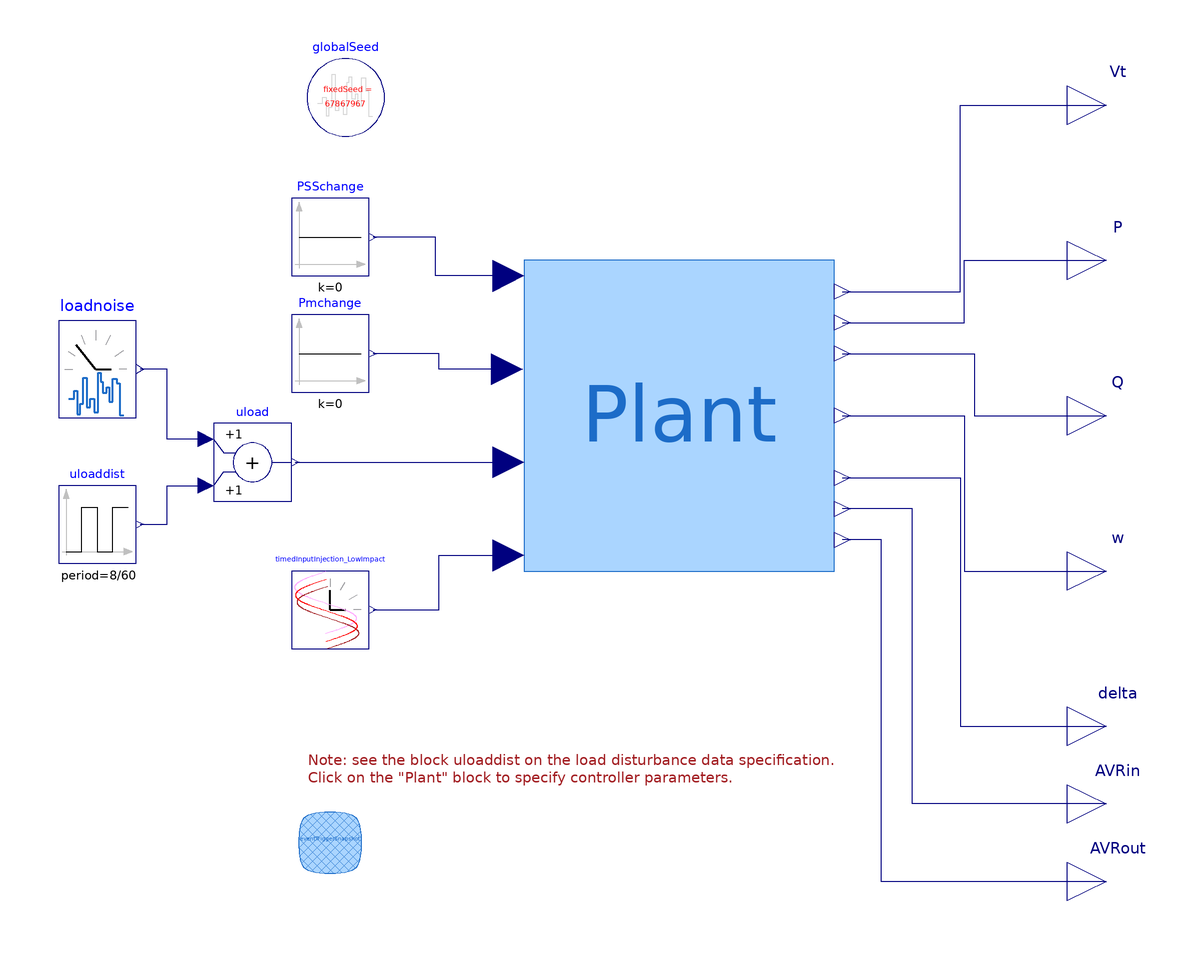

This picture is the connection diagram that the Modelica source below describes through its graphical annotations.

model A_noise_lowimpactmultisine
    "Main model used for the identification and verification experiments as in Figs. 6 and 10 in [2]."

    extends Modelica.Icons.Example;
    Modelica.Blocks.Interfaces.RealOutput Vt
      annotation (Placement(transformation(extent={{100,70},{120,90}}),
          iconTransformation(extent={{100,70},{120,90}})));
  public
    Modelica.Blocks.Interfaces.RealOutput Q
      annotation (Placement(transformation(extent={{100,-10},{120,10}}),
          iconTransformation(extent={{100,-10},{120,10}})));
    Modelica.Blocks.Interfaces.RealOutput P
      annotation (Placement(transformation(extent={{100,30},{120,50}}),
          iconTransformation(extent={{100,30},{120,50}})));
    Modelica.Blocks.Interfaces.RealOutput w
      annotation (Placement(transformation(extent={{100,-50},{120,-30}}),
          iconTransformation(extent={{100,-50},{120,-30}})));
    Modelica.Blocks.Interfaces.RealOutput delta
      annotation (Placement(transformation(extent={{100,-90},{120,-70}}),
          iconTransformation(extent={{100,-90},{120,-70}})));
    Modelica.Blocks.Sources.Constant PSSchange(k=0)
      annotation (Placement(transformation(extent={{-100,36},{-80,56}})));
    Modelica.Blocks.Sources.Constant Pmchange(k=0)
      annotation (Placement(transformation(extent={{-100,6},{-80,26}})));
    Example1.Base.Systems.gridIO Plant(t1=0.5, t2=Modelica.Constants.inf)
      annotation (Placement(transformation(extent={{-40,-40},{40,40}})));
    inner Modelica.Blocks.Noise.GlobalSeed globalSeed(useAutomaticSeed=
          false)
      annotation (Placement(transformation(extent={{-96,72},{-76,92}})));
    Modelica.Blocks.Interfaces.RealOutput AVRin annotation (Placement(
          transformation(extent={{100,-110},{120,-90}}),
          iconTransformation(extent={{100,-90},{120,-70}})));
    Modelica.Blocks.Interfaces.RealOutput AVRout annotation (Placement(
          transformation(extent={{100,-130},{120,-110}}),
          iconTransformation(extent={{100,-90},{120,-70}})));
    CustomComponents.EventTriggerSnapshot eventTriggerSnapshot
      annotation (Placement(transformation(extent={{-100,-120},{-80,-100}})));
    CustomComponents.TimedNoiseInjection loadnoise
      annotation (Placement(transformation(extent={{-160,2},{-140,22}})));
    Modelica.Blocks.Math.Add uload annotation (Placement(transformation(
            extent={{-120,-22},{-100,-2}})));
    Modelica.Blocks.Sources.Pulse uloaddist(
      amplitude=1.25,
      width=100,
      period=8/60,
      nperiod=1,
      offset=0,
      startTime=1245) annotation (Placement(transformation(extent={{-160,
              -38},{-140,-18}})));
    CustomComponents.TimedInputInjection timedInputInjection_LowImpact
      annotation (Placement(transformation(extent={{-100,-60},{-80,-40}})));
  equation
    connect(Plant.uPSS, PSSchange.y) annotation (Line(points={{-44,36},{
            -62.8572,36},{-62.8572,46},{-79,46}},      color={0,0,127}));
    connect(Plant.uPm, Pmchange.y) annotation (Line(points={{-44.4,12},{-62,12},
            {-62,16},{-79,16}},              color={0,0,127}));
    connect(Plant.Vt, Vt) annotation (Line(points={{42,32},{72.4286,32},{
            72.4286,80},{110,80}},              color={0,0,127}));
    connect(Plant.P, P) annotation (Line(points={{42,24},{73.4286,24},{73.4286,
            40},{110,40}},              color={0,0,127}));
    connect(Plant.Q, Q) annotation (Line(points={{42,16},{76,16},{76,0},{110,0}},
                         color={0,0,127}));
    connect(Plant.w, w) annotation (Line(points={{42,0},{73.4286,0},{73.4286,
            -40},{110,-40}},              color={0,0,127}));
    connect(Plant.delta, delta) annotation (Line(points={{42,-16},{72.4286,-16},
            {72.4286,-80},{110,-80}},               color={0,0,127}));
    connect(AVRin, Plant.AVRin) annotation (Line(points={{110,-100},{60,-100},{
            60,-24},{42,-24}},             color={0,0,127}));
    connect(AVRout, Plant.AVRout) annotation (Line(points={{110,-120},{52,-120},
            {52,-32},{42,-32}},                   color={0,0,127}));
    connect(uload.u1, loadnoise.y) annotation (Line(points={{-122,-6},{
            -132,-6},{-132,12},{-139,12}}, color={0,0,127}));
    connect(uloaddist.y, uload.u2) annotation (Line(points={{-139,-28},
            {-132,-28},{-132,-18},{-122,-18}}, color={0,0,127}));
    connect(uload.y, Plant.uPload) annotation (Line(points={{-99,-12},{-72.5,
            -12},{-72.5,-12},{-44,-12}},          color={0,0,127}));
    connect(timedInputInjection_LowImpact.y, Plant.uvs) annotation (
        Line(points={{-79,-50},{-62,-50},{-62,-36},{-44,-36}},
          color={0,0,127}));
    annotation (Icon(coordinateSystem(preserveAspectRatio=false)), Diagram(
          coordinateSystem(preserveAspectRatio=false, extent={{-100,
              -140},{100,100}}), graphics={Text(
            extent={{-96,-80},{44,-102}},
            lineColor={162,29,33},
            textString="Note: see the block uloaddist on the load disturbance data specification.
Click on the \"Plant\" block to specify controller parameters.",
            horizontalAlignment=TextAlignment.Left)}),
      experiment(
        StopTime=1320,
        Interval=60,
        __Dymola_fixedstepsize=0.01,
        __Dymola_Algorithm="Dassl"),preferredView="diagram");
  end A_noise_lowimpactmultisine;